Labelled photos from "CI4R-Activity-Recognition-datasets", an image-classification folder in RahulKumarBazia/CI4R-Activity-Recognition-datasets. The possible labels are: walking, wheeled chair.

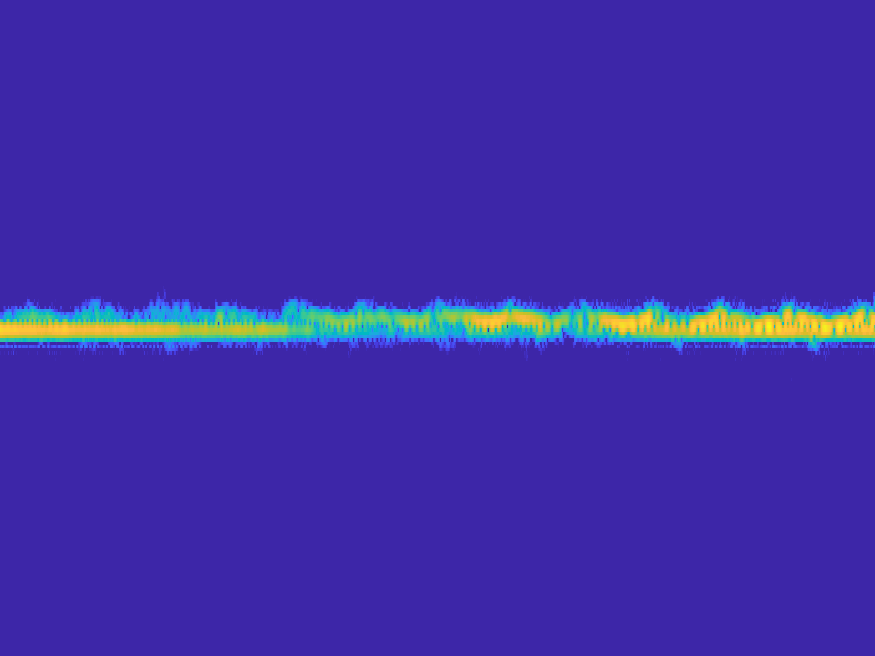
Label: wheeled chair

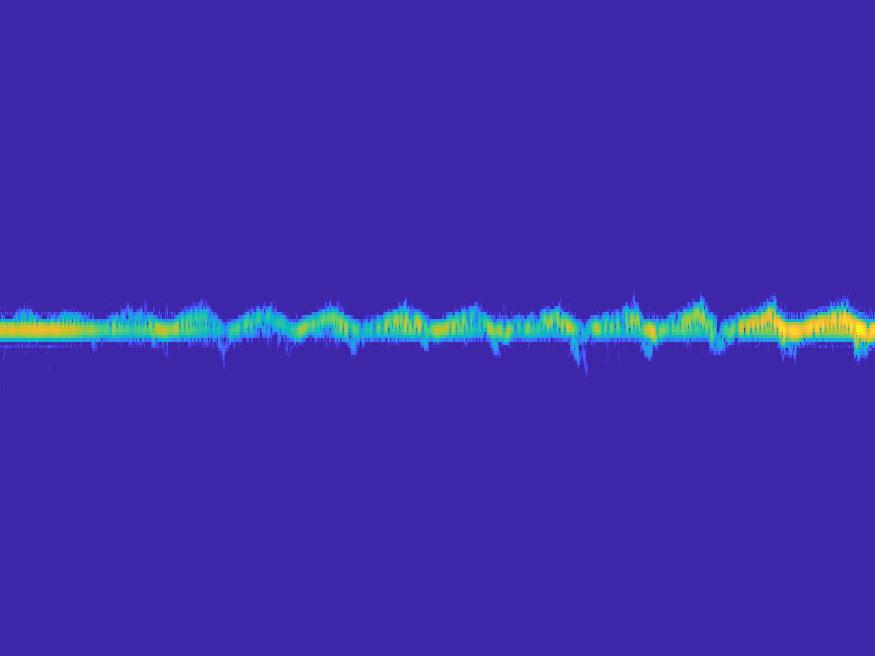
Label: wheeled chair

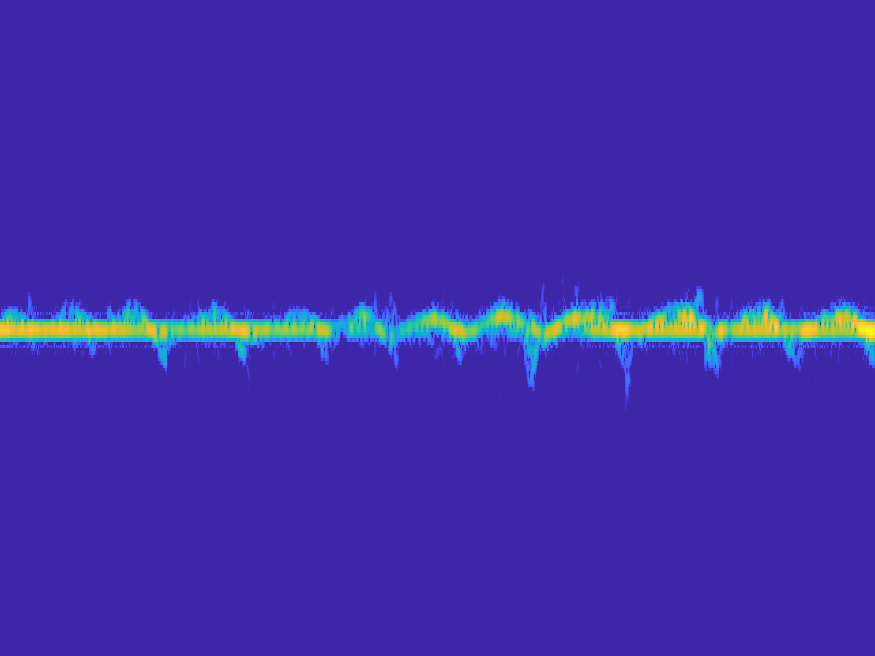
Label: wheeled chair

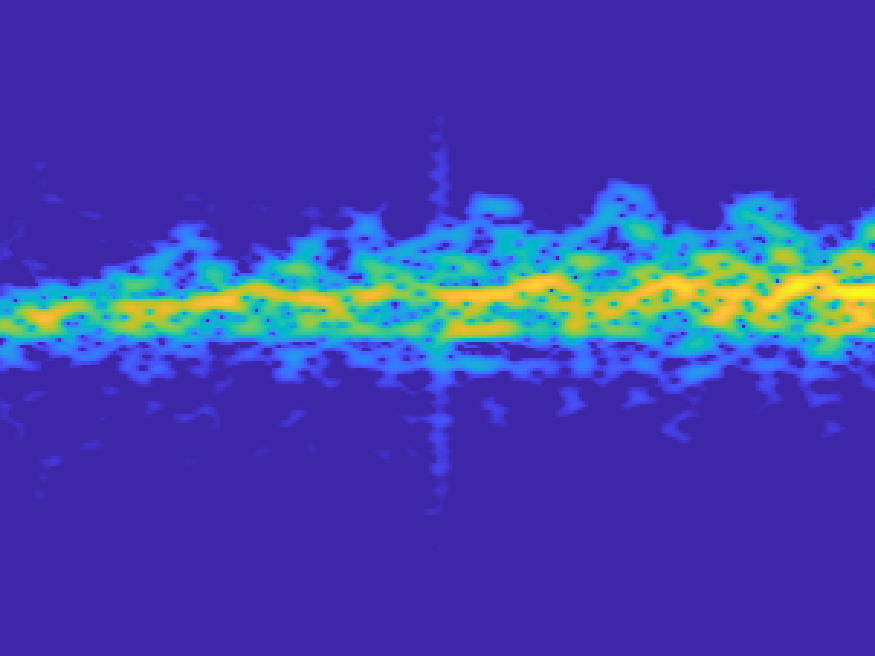
Label: walking

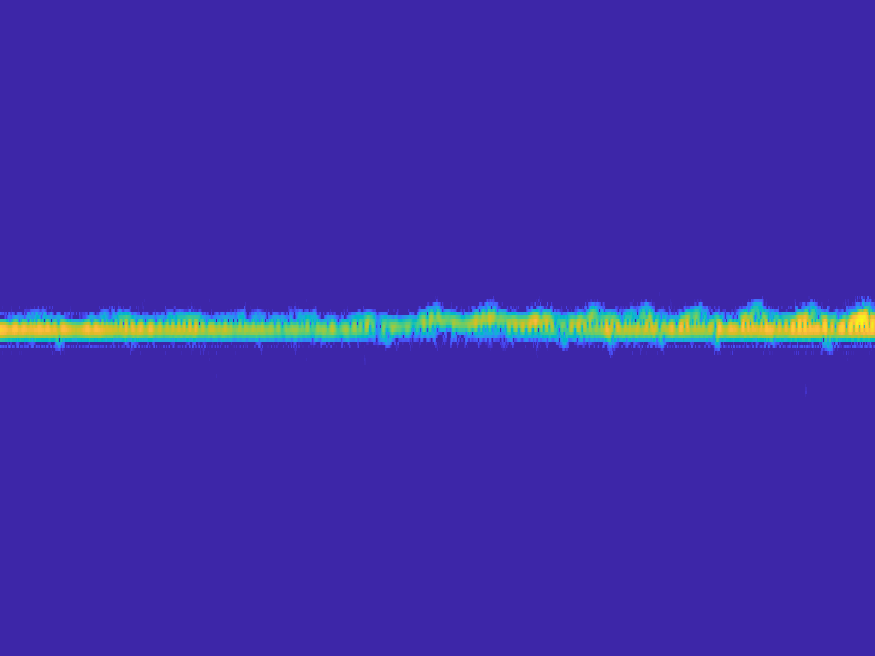
Label: wheeled chair

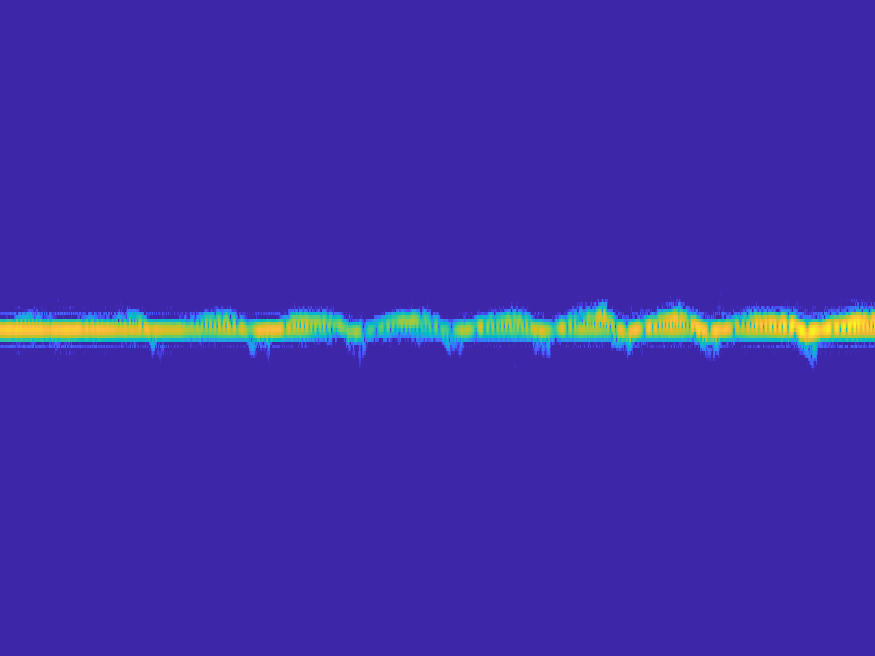
Label: wheeled chair
